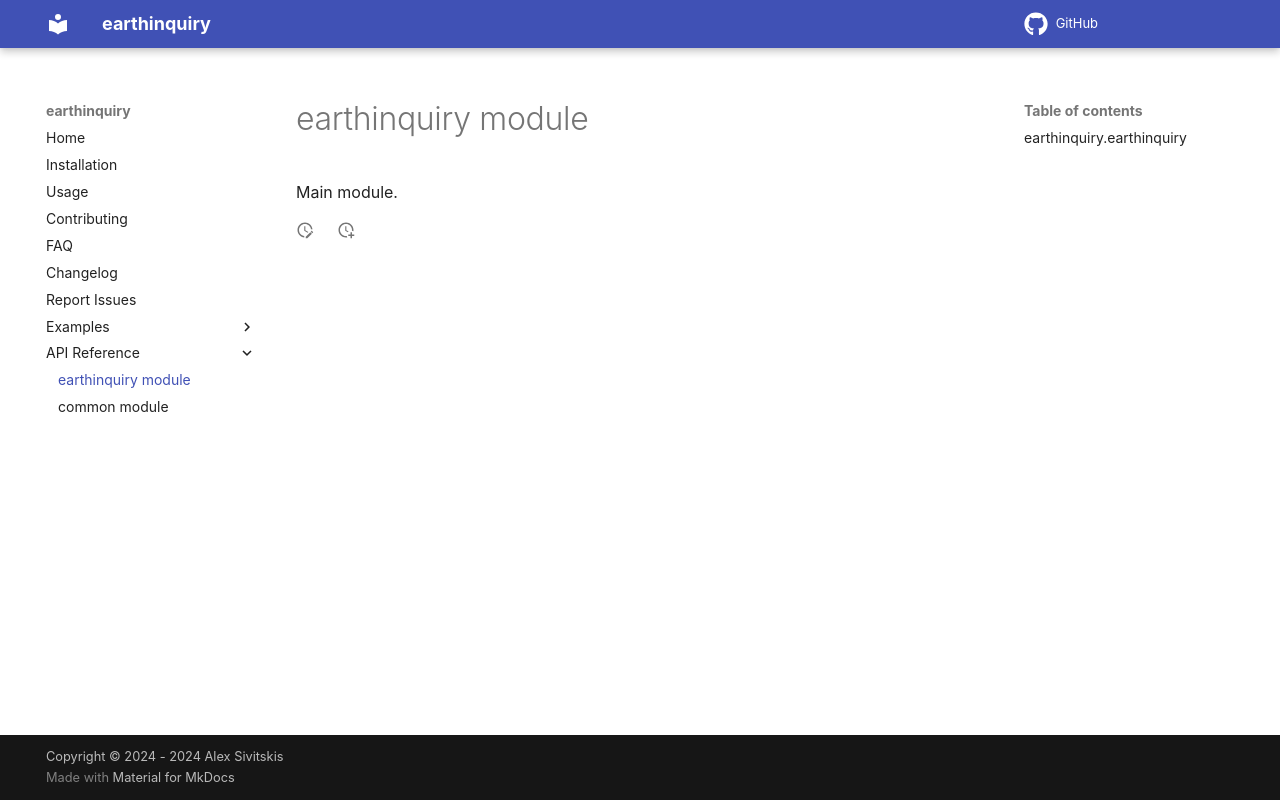

repository: asivitskis/earthinquiry · page: earthinquiry/index.html · generator: mkdocs


# earthinquiry module

::: earthinquiry.earthinquiry
